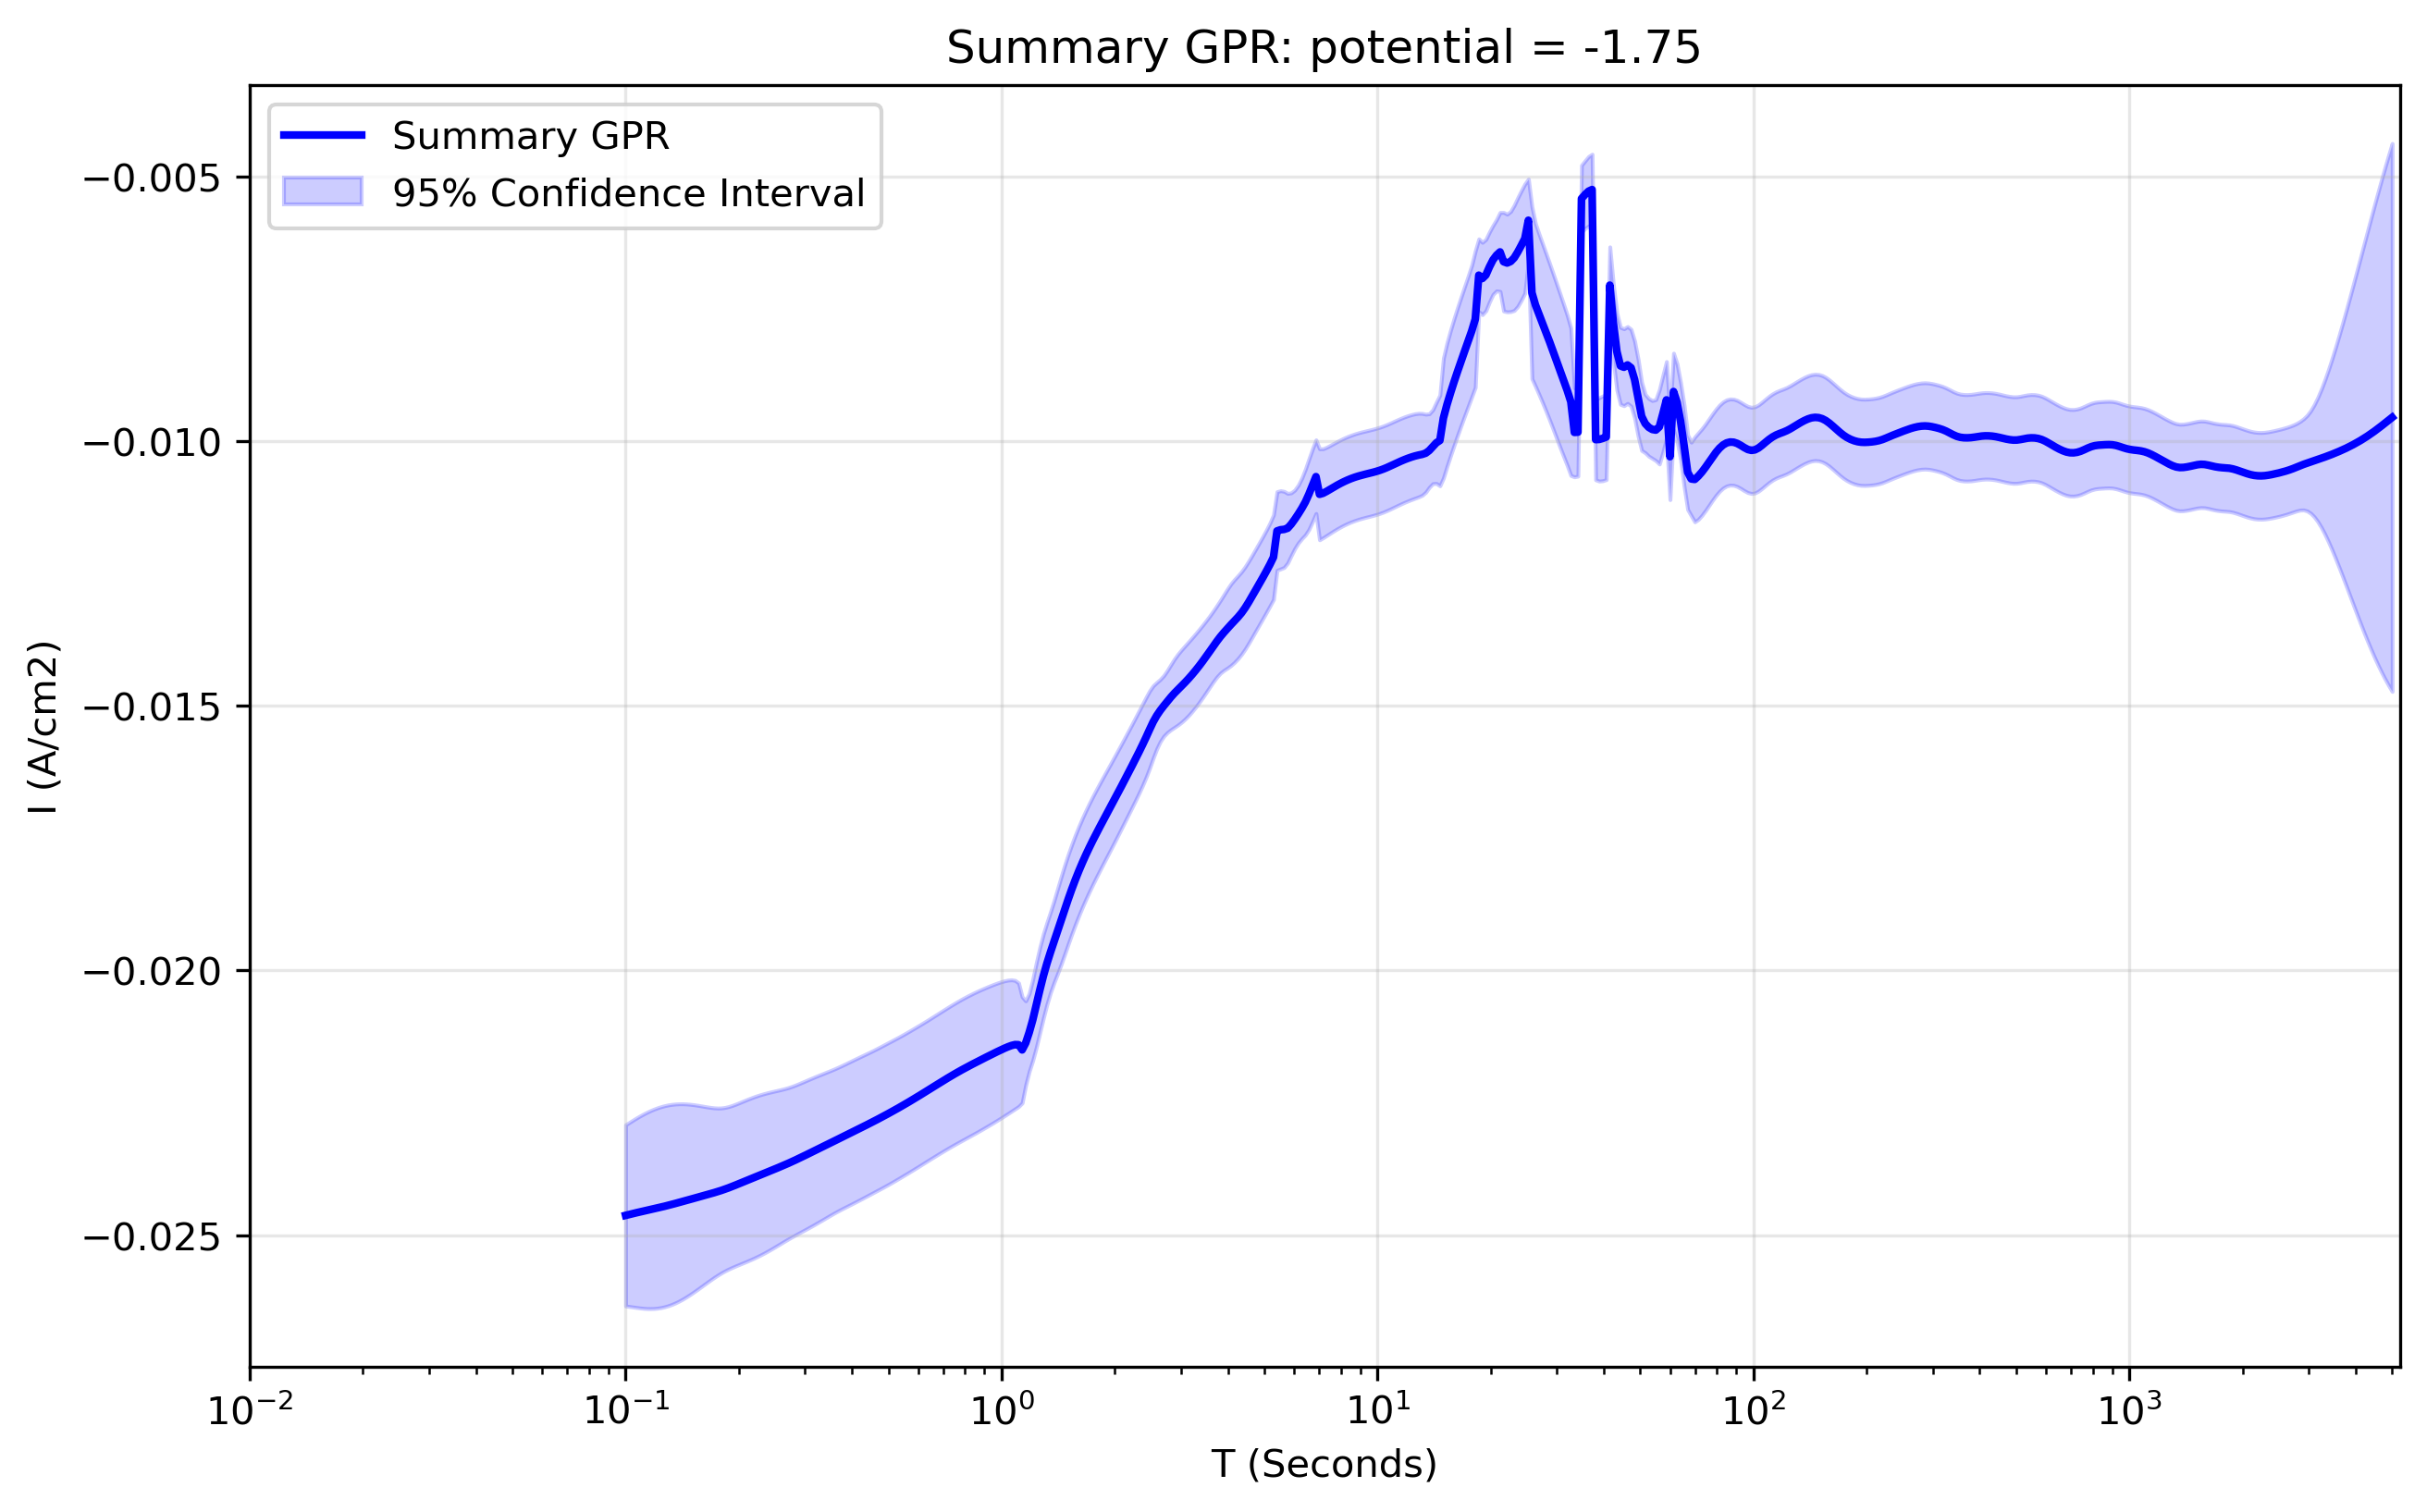

The data file committed next to this chart (first rows):
x_transformed, x_real, y_real, y_normalised, Std_real, Upper_CI_real, Lower_CI_real, Std_normalised, Upper_CI_normalised, Lower_CI_normalised
-1.0, 0.1, -0.02463, 2.424, 0.0008735, -0.02292, -0.02634, 1.012, -0.004469, -0.04479
-0.9906, 0.1022, -0.02461, 2.423, 0.0008863, -0.02287, -0.02635, 1.009, -0.00452, -0.0447
-0.9812, 0.1044, -0.02459, 2.421, 0.0008995, -0.02283, -0.02636, 1.006, -0.004564, -0.04462
-0.9717, 0.1067, -0.02458, 2.419, 0.0009124, -0.02279, -0.02637, 1.003, -0.0046, -0.04456
-0.9623, 0.1091, -0.02456, 2.418, 0.0009246, -0.02275, -0.02638, 1.001, -0.004628, -0.0445
-0.9529, 0.1115, -0.02455, 2.417, 0.0009358, -0.02271, -0.02638, 0.9995, -0.004649, -0.04445
-0.9435, 0.1139, -0.02453, 2.415, 0.0009457, -0.02268, -0.02639, 0.9979, -0.004664, -0.0444
-0.9341, 0.1164, -0.02452, 2.414, 0.0009541, -0.02265, -0.02639, 0.9967, -0.004675, -0.04436
-0.9247, 0.1189, -0.0245, 2.412, 0.0009607, -0.02262, -0.02639, 0.9956, -0.004681, -0.04432
-0.9152, 0.1215, -0.02449, 2.411, 0.0009655, -0.0226, -0.02638, 0.9946, -0.004685, -0.04429
-0.9058, 0.1242, -0.02447, 2.409, 0.0009682, -0.02257, -0.02637, 0.9937, -0.004686, -0.04426
-0.8964, 0.1269, -0.02445, 2.407, 0.000969, -0.02256, -0.02635, 0.993, -0.004685, -0.04422
-0.887, 0.1297, -0.02444, 2.406, 0.0009676, -0.02254, -0.02633, 0.9923, -0.004682, -0.04419
-0.8776, 0.1326, -0.02442, 2.404, 0.0009642, -0.02253, -0.02631, 0.9917, -0.004676, -0.04416
-0.8682, 0.1355, -0.0244, 2.402, 0.0009588, -0.02252, -0.02628, 0.9911, -0.004669, -0.04414
-0.8587, 0.1384, -0.02438, 2.4, 0.0009515, -0.02252, -0.02625, 0.9907, -0.00466, -0.04411
-0.8493, 0.1415, -0.02437, 2.399, 0.0009424, -0.02252, -0.02621, 0.9903, -0.004649, -0.04408
-0.8399, 0.1446, -0.02435, 2.397, 0.0009316, -0.02252, -0.02617, 0.9901, -0.004636, -0.04406
-0.8305, 0.1477, -0.02433, 2.395, 0.0009194, -0.02253, -0.02613, 0.9899, -0.00462, -0.04404
-0.8211, 0.151, -0.02431, 2.393, 0.000906, -0.02253, -0.02609, 0.9899, -0.004602, -0.04402
-0.8117, 0.1543, -0.02429, 2.391, 0.0008916, -0.02254, -0.02604, 0.9899, -0.004582, -0.044
-0.8022, 0.1577, -0.02427, 2.389, 0.0008766, -0.02256, -0.02599, 0.9901, -0.00456, -0.04399
-0.7928, 0.1611, -0.02425, 2.388, 0.0008613, -0.02257, -0.02594, 0.9904, -0.004535, -0.04397
-0.7834, 0.1647, -0.02424, 2.386, 0.000846, -0.02258, -0.02589, 0.9908, -0.00451, -0.04396
-0.774, 0.1683, -0.02422, 2.384, 0.0008312, -0.02259, -0.02585, 0.9911, -0.004484, -0.04395
-0.7646, 0.172, -0.0242, 2.382, 0.0008175, -0.0226, -0.0258, 0.9914, -0.004459, -0.04394
-0.7552, 0.1757, -0.02418, 2.38, 0.0008054, -0.0226, -0.02576, 0.9915, -0.004438, -0.04392
-0.7457, 0.1796, -0.02416, 2.378, 0.0007954, -0.0226, -0.02572, 0.9912, -0.004421, -0.04389
-0.7363, 0.1835, -0.02413, 2.376, 0.0007881, -0.02259, -0.02568, 0.9906, -0.004412, -0.04386
-0.7269, 0.1875, -0.02411, 2.373, 0.0007833, -0.02257, -0.02564, 0.9894, -0.004409, -0.04381
-0.7175, 0.1916, -0.02408, 2.371, 0.0007807, -0.02255, -0.02561, 0.988, -0.004412, -0.04375
-0.7081, 0.1958, -0.02406, 2.368, 0.0007795, -0.02253, -0.02558, 0.9863, -0.00442, -0.04369
-0.6987, 0.2001, -0.02403, 2.365, 0.0007793, -0.0225, -0.02556, 0.9844, -0.004429, -0.04363
-0.6892, 0.2045, -0.024, 2.363, 0.0007794, -0.02247, -0.02553, 0.9825, -0.00444, -0.04356
-0.6798, 0.209, -0.02397, 2.36, 0.0007794, -0.02245, -0.0255, 0.9806, -0.00445, -0.0435
-0.6704, 0.2136, -0.02395, 2.357, 0.0007789, -0.02242, -0.02547, 0.9788, -0.004459, -0.04343
-0.661, 0.2183, -0.02392, 2.355, 0.0007778, -0.02239, -0.02544, 0.977, -0.004466, -0.04337
-0.6516, 0.2231, -0.02389, 2.352, 0.0007759, -0.02237, -0.02541, 0.9754, -0.004472, -0.04331
-0.6422, 0.2279, -0.02386, 2.349, 0.0007729, -0.02235, -0.02538, 0.9738, -0.004475, -0.04325
-0.6327, 0.2329, -0.02384, 2.347, 0.0007691, -0.02233, -0.02534, 0.9724, -0.004476, -0.0432
-0.6233, 0.2381, -0.02381, 2.344, 0.0007643, -0.02231, -0.02531, 0.9711, -0.004475, -0.04314
-0.6139, 0.2433, -0.02378, 2.341, 0.0007588, -0.0223, -0.02527, 0.9699, -0.004473, -0.04309
-0.6045, 0.2486, -0.02376, 2.339, 0.0007527, -0.02228, -0.02523, 0.9687, -0.004469, -0.04304
-0.5951, 0.2541, -0.02373, 2.336, 0.0007464, -0.02226, -0.02519, 0.9675, -0.004465, -0.04299
-0.5857, 0.2596, -0.0237, 2.333, 0.0007401, -0.02225, -0.02515, 0.9663, -0.004461, -0.04294
-0.5762, 0.2653, -0.02367, 2.33, 0.0007343, -0.02223, -0.02511, 0.965, -0.004457, -0.04288
-0.5668, 0.2711, -0.02364, 2.327, 0.0007292, -0.02221, -0.02507, 0.9637, -0.004455, -0.04283
-0.5574, 0.2771, -0.02361, 2.324, 0.0007252, -0.02219, -0.02503, 0.9621, -0.004456, -0.04277
-0.548, 0.2831, -0.02358, 2.321, 0.0007222, -0.02216, -0.025, 0.9604, -0.004458, -0.0427
-0.5386, 0.2893, -0.02355, 2.318, 0.0007199, -0.02214, -0.02496, 0.9586, -0.004462, -0.04264
-0.5292, 0.2957, -0.02352, 2.315, 0.000718, -0.02211, -0.02492, 0.9568, -0.004466, -0.04257
-0.5197, 0.3022, -0.02348, 2.312, 0.0007161, -0.02208, -0.02489, 0.955, -0.00447, -0.0425
-0.5103, 0.3088, -0.02345, 2.309, 0.000714, -0.02205, -0.02485, 0.9532, -0.004472, -0.04243
-0.5009, 0.3156, -0.02342, 2.305, 0.0007117, -0.02202, -0.02481, 0.9515, -0.004474, -0.04236
-0.4915, 0.3225, -0.02339, 2.302, 0.000709, -0.022, -0.02477, 0.9499, -0.004473, -0.0423
-0.4821, 0.3296, -0.02335, 2.299, 0.0007061, -0.02197, -0.02474, 0.9483, -0.004471, -0.04223
-0.4727, 0.3368, -0.02332, 2.296, 0.0007029, -0.02194, -0.0247, 0.9468, -0.004468, -0.04217
-0.4632, 0.3442, -0.02329, 2.292, 0.0006996, -0.02191, -0.02466, 0.9454, -0.004463, -0.04211
-0.4538, 0.3517, -0.02325, 2.289, 0.0006966, -0.02189, -0.02462, 0.9441, -0.004456, -0.04205
-0.4444, 0.3594, -0.02322, 2.286, 0.000694, -0.02186, -0.02458, 0.9428, -0.004448, -0.04199
... 440 more rows
